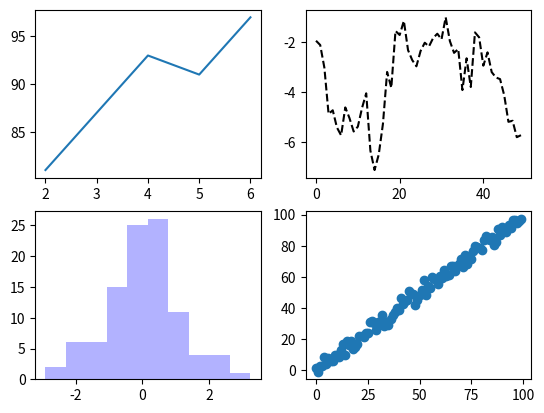

Write the Python code that produced this figure.
# figure & subplot

"""
subplot() 함수 사용
"""

from matplotlib import pyplot as plt
from numpy.random import randn
import numpy as np

fig, sp = plt.subplots(2, 2)

# cumsum() = [1, 2, 3, 4, 5] -> [1, 3, 6, 10, 15]
sp[0, 0].plot([2, 4, 5, 6], [81, 93, 91, 97])
sp[0, 1].plot(randn(50).cumsum(), 'k--')
sp[1, 0].hist(randn(100), color='b', alpha=0.3)
sp[1, 1].scatter(np.arange(100), np.arange(100) + 3 * randn(100))

plt.show()

